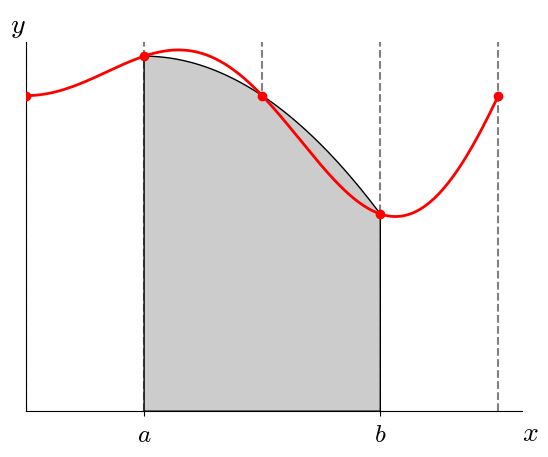

Write Python code to recreate this figure.
import numpy as np
import matplotlib as mpl
import matplotlib.pyplot as plt
from matplotlib.patches import Polygon

mpl.rcParams['mathtext.fontset'] = 'cm'
mpl.rcParams['mathtext.rm'] = 'serif'


def f(x):
    """ the function we are integrating """
    return 1.0 + x*0.25*np.sin(np.pi*x)


plt.rcParams.update({'xtick.labelsize': 18,
                     'ytick.labelsize': 18,
                     'font.size': 18})



N_fine = 200
N_bins = 4

xmin = 0.0
xmax = 2.0

x = np.linspace(xmin, xmax, N_fine)

xp = np.linspace(xmin, xmax, N_bins+1)
fp = f(xp)

# integral range
a = 0.5
b = 1.5




#---------------------------------------------------------------------
# rectangle method
#---------------------------------------------------------------------
plt.plot(x, f(x), "r", linewidth=2)
plt.ylim(ymin = 0)

ax = plt.gca()


for x1, x2 in [(a, (a+b)/2), ((a+b)/2, b)]:

    # shade region
    fl = f(x1)

    verts = [(x1, 0), (x1, fl), (x2, fl), (x2, 0)]
    ax.add_patch(Polygon(verts, facecolor="0.8", edgecolor="k"))


fmax = fp.max()

for xl in xp:
    plt.plot([xl,xl], [0.0, 1.2*fmax], ls="--", color="0.5", zorder=-1)

plt.scatter(xp, fp, marker="o", color="r", zorder=100)

plt.figtext(0.9, 0.05, '$x$', fontsize=20)
plt.figtext(0.1, 0.9, '$y$', fontsize=20)

ax.spines['right'].set_visible(False)
ax.spines['top'].set_visible(False)
ax.xaxis.set_ticks_position('bottom')

ax.set_xticks((a, b))
ax.set_xticklabels(('$a$', '$b$'))
ax.set_yticks([])

plt.xlim(xmin, 1.05*xmax)

plt.savefig("rectangle.pdf", bbox_inches="tight")


#---------------------------------------------------------------------
# trapezoid method
#---------------------------------------------------------------------
plt.clf()

plt.plot(x, f(x), "r", linewidth=2)
plt.ylim(ymin = 0)

ax = plt.gca()


for x1, x2 in [(a, (a+b)/2), ((a+b)/2, b)]:

    # shade region
    f1 = f(x1)
    f2 = f(x2)

    verts = [(x1, 0), (x1, f1), (x2, f2), (x2, 0)]
    ax.add_patch(Polygon(verts, facecolor="0.8", edgecolor="k"))

fmax = fp.max()

for xl in xp:
    plt.plot([xl,xl], [0.0, 1.2*fmax], ls="--", color="0.5", zorder=-1)


ax.add_patch(Polygon(verts, facecolor="0.8"))

plt.scatter(xp, fp, marker="o", color="r", zorder=100)

plt.figtext(0.9, 0.05, '$x$', fontsize=20)
plt.figtext(0.1, 0.9, '$y$', fontsize=20)

ax.spines['right'].set_visible(False)
ax.spines['top'].set_visible(False)
ax.xaxis.set_ticks_position('bottom')

ax.set_xticks((a, b))
ax.set_xticklabels(('$a$', '$b$'))
ax.set_yticks([])

plt.xlim(xmin, 1.05*xmax)

plt.savefig("trapezoid.pdf", bbox_inches="tight")


#---------------------------------------------------------------------
# simpsons method
#---------------------------------------------------------------------
plt.clf()

plt.plot(x, f(x), "r", linewidth=2)
plt.ylim(ymin = 0)

ax = plt.gca()


# shade region -- get the coefficients of the parabola
f0 = f(a)
f1 = f((a+b)/2)
f2 = f(b)

delta = 0.5*(b-a)

A = (f0 - 2*f1 + f2)/(2*delta**2)
B = -(f2 - 4*f1 + 3*f0)/(2*delta)
C = f0

xsimp = np.linspace(a,b,100)
fsimp = A*(xsimp-a)**2  + B*(xsimp-a) + C

simpvert = list(zip(xsimp, fsimp))

verts = [(a, 0)] + simpvert + [(b, 0)]
ax.add_patch(Polygon(verts, facecolor="0.8", edgecolor="k"))

fmax = fp.max()

for xl in xp:
    plt.plot([xl,xl], [0.0, 1.2*fmax], ls="--", color="0.5", zorder=-1)

plt.scatter(xp, fp, marker="o", color="r", zorder=100)

plt.figtext(0.9, 0.05, '$x$', fontsize=20)
plt.figtext(0.1, 0.9, '$y$', fontsize=20)

ax.spines['right'].set_visible(False)
ax.spines['top'].set_visible(False)
ax.xaxis.set_ticks_position('bottom')

ax.set_xticks((a, b))
ax.set_xticklabels(('$a$', '$b$'))
ax.set_yticks([])

plt.xlim(xmin, 1.05*xmax)

plt.savefig("simpsons.pdf",bbox_inches="tight")
